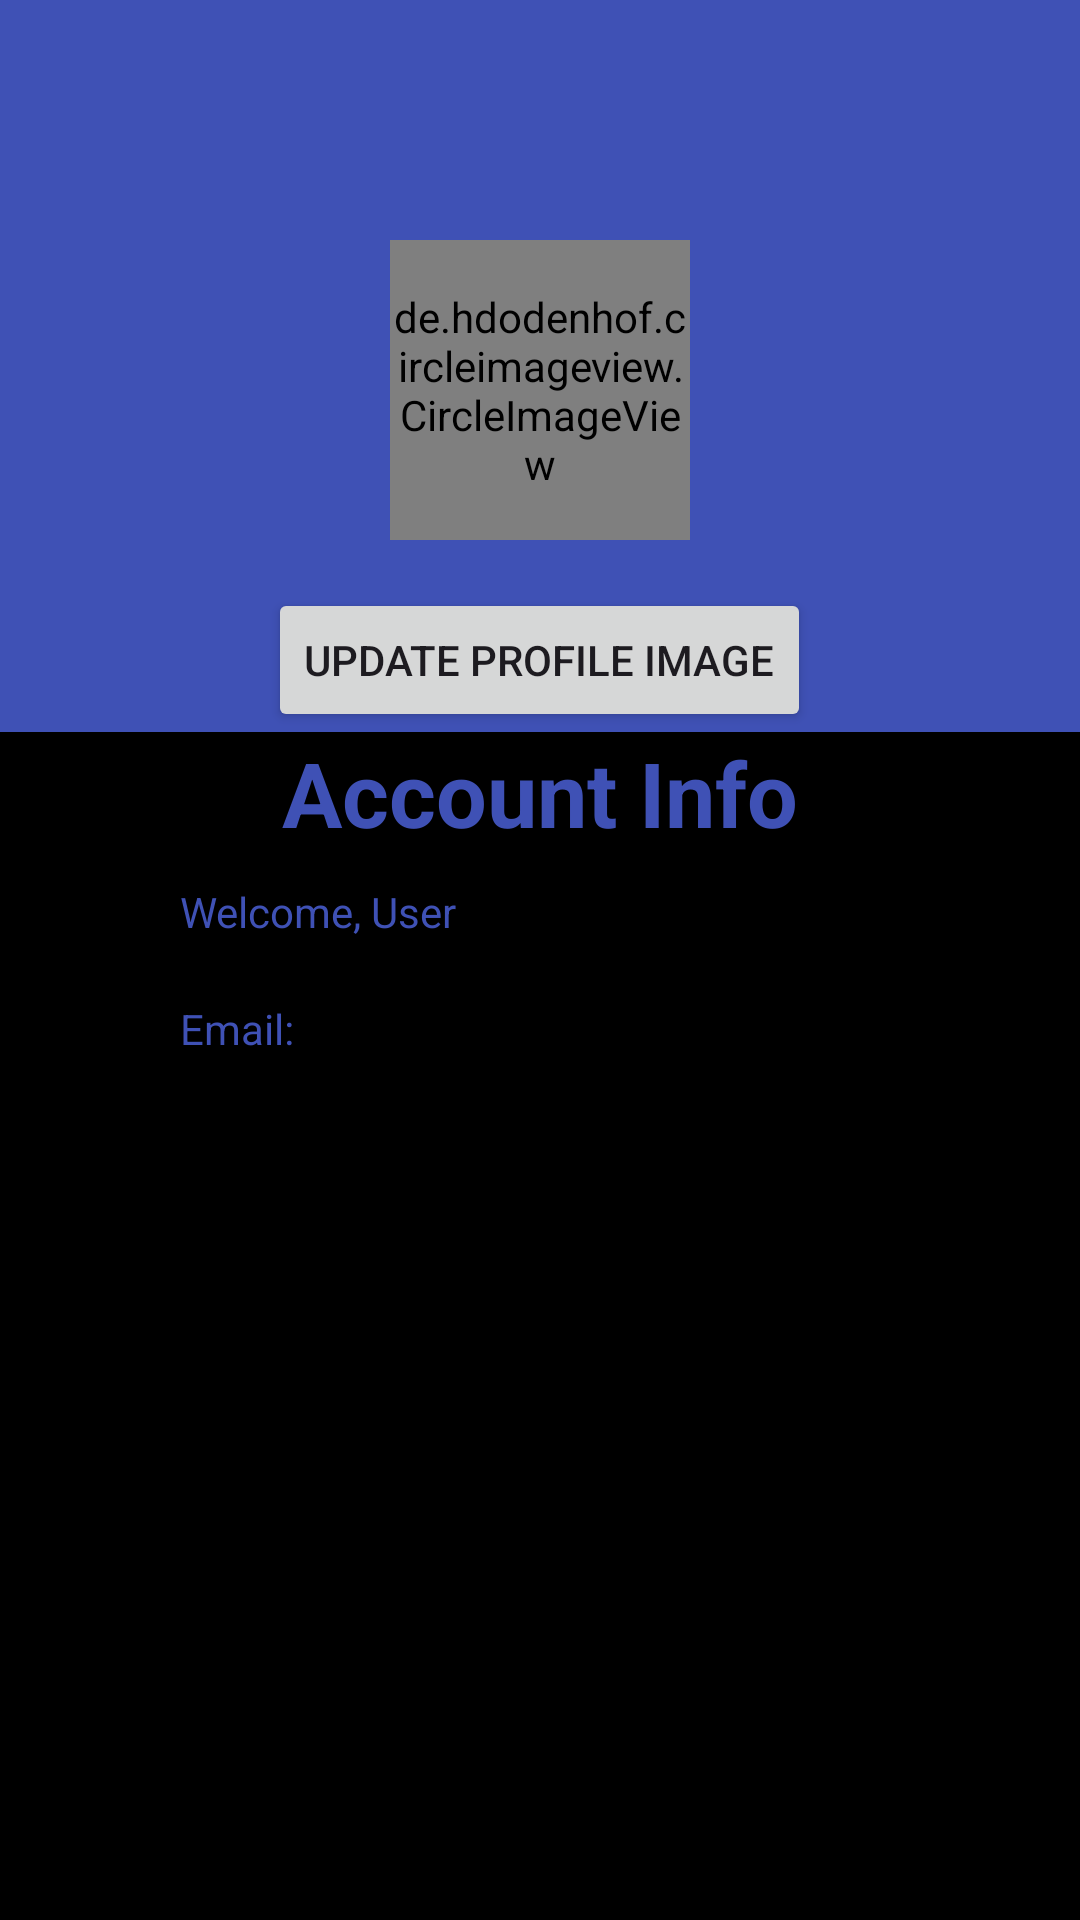

Produce the Android XML layout that renders to this screen, including the resource entries it uses.
<!-- AndroidManifest.xml: application theme Theme.AistChat -->
<!-- res/layout/activity_profiling.xml -->
<?xml version="1.0" encoding="utf-8"?>
<androidx.drawerlayout.widget.DrawerLayout xmlns:android="http://schemas.android.com/apk/res/android"
    android:layout_width="match_parent"
    android:layout_height="match_parent"
    xmlns:app="http://schemas.android.com/apk/res-auto"
    xmlns:tools="http://schemas.android.com/tools"
    android:background="@color/black"
    tools:context=".Profiling.ProfileActivity">

    <RelativeLayout
        android:layout_width="match_parent"
        android:layout_height="wrap_content">



    <RelativeLayout
        android:id="@+id/Rlayoutalt"
        android:layout_width="match_parent"
        android:layout_height="wrap_content"
        android:orientation="horizontal"
        android:background="@color/custom_blue">

        <de.hdodenhof.circleimageview.CircleImageView
            android:id="@+id/circular_profile"
            android:layout_width="100sp"
            android:layout_height="100sp"
            android:layout_centerHorizontal="true"
            android:layout_marginTop="80sp"
            android:src="@drawable/ic_profile"/>

        
        <Button
            android:id="@+id/btnUpdateProfileImage"
            android:layout_width="wrap_content"
            android:layout_height="wrap_content"
            android:text="Update Profile Image"
            android:layout_below="@+id/circular_profile"
            android:layout_centerHorizontal="true"
            android:layout_marginTop="16dp"/>


    </RelativeLayout>

    <LinearLayout
        android:layout_below="@+id/Rlayoutalt"
        android:layout_width="match_parent"
        android:layout_height="wrap_content"
        android:orientation="vertical">

        <RelativeLayout
            android:layout_width="match_parent"
            android:layout_height="wrap_content">

            <TextView
                android:layout_width="wrap_content"
                android:layout_height="wrap_content"
                android:text="Account Info"
                android:textColor="@color/custom_blue"
                android:textStyle="bold"
                android:textSize="30sp"
                android:layout_centerHorizontal="true"/>
        </RelativeLayout>

        <TextView
            android:id="@+id/usernameTextView"
            android:layout_width="wrap_content"
            android:layout_height="wrap_content"
            android:padding="10sp"
            android:textColor="@color/custom_blue"
            android:layout_marginStart="50sp"
            android:text="Welcome, User" />

        <TextView
            android:id="@+id/emailTextView"
            android:padding="10sp"
            android:layout_marginStart="50sp"
            android:layout_width="wrap_content"
            android:textColor="@color/custom_blue"
            android:layout_height="wrap_content"
            android:text="Email:" />


    </LinearLayout>

    </RelativeLayout>


    <com.google.android.material.navigation.NavigationView
        android:id="@+id/navigationprofiling"
        android:background="@color/black"
        android:layout_width="wrap_content"
        android:layout_height="match_parent"
        app:itemTextColor="@color/custom_blue"
        android:layout_gravity="start"
        app:menu="@menu/navigation_profiling" />


</androidx.drawerlayout.widget.DrawerLayout>
<!-- resources referenced by this layout -->
<resources>
  <color name="black">#FF000000</color>
  <color name="custom_blue">#3F51B5</color>
  <!-- drawable ic_profile: png bitmap (drawable, 441066 bytes) -->
  <style name="Theme.AistChat" parent="Base.Theme.AistChat" />
  <style name="Base.Theme.AistChat" parent="Theme.Material3.DayNight.NoActionBar">
          
          
      </style>
</resources>
